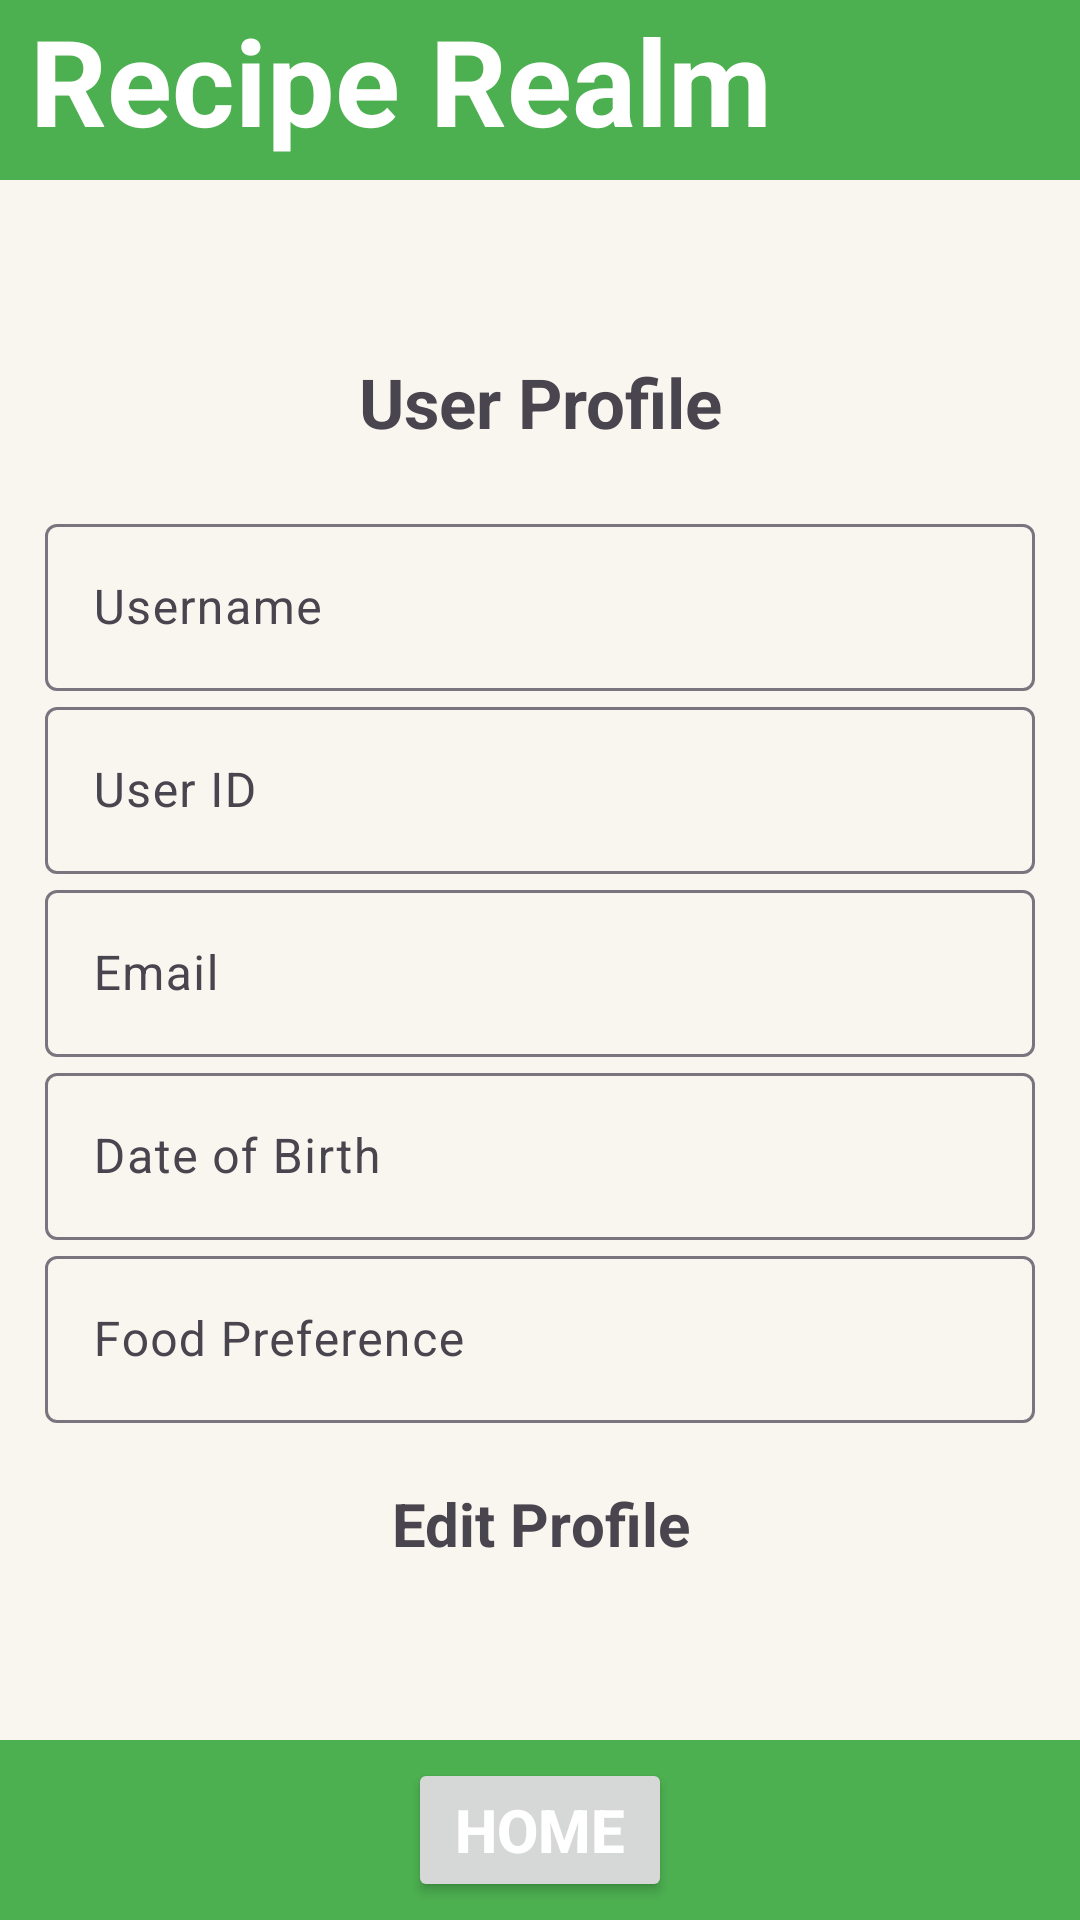

The Android layout XML behind this screen, and the referenced resources:
<!-- AndroidManifest.xml: application theme Theme.RecipeRealm -->
<!-- res/layout/activity_profile.xml -->
<?xml version="1.0" encoding="utf-8"?>
<RelativeLayout
    xmlns:android="http://schemas.android.com/apk/res/android"
    xmlns:tools="http://schemas.android.com/tools"
    android:layout_width="match_parent"
    android:layout_height="match_parent"
    android:background="@color/Background">
    
    <TableRow
        android:id="@+id/header"
        android:layout_width="match_parent"
        android:layout_height="60dp"
        android:background="@color/Highlight"
        android:layout_alignParentTop="true"
        >
        <TextView
            android:layout_height="wrap_content"
            android:layout_width="wrap_content"
            android:text="Recipe Realm"
            android:textSize="40dp"
            android:textColor="@color/white"
            android:textStyle="bold"
            android:layout_marginStart="10dp"/>
    </TableRow>
    
    <LinearLayout
        android:id="@+id/main"
        android:layout_width="match_parent"
        android:layout_height="match_parent"
        android:orientation="vertical"
        android:gravity="center"
        android:padding="15dp"
        tools:context=".Profile">

        <TextView
            android:text="@string/user_profile"
            android:textSize="23sp"
            android:gravity="center"
            android:textStyle="bold"
            android:layout_marginBottom="20dp"
            android:layout_width="match_parent"
            android:layout_height="wrap_content"/>
        
        <com.google.android.material.textfield.TextInputLayout
            android:layout_width="match_parent"
            android:layout_height="wrap_content">

            <com.google.android.material.textfield.TextInputEditText
                android:id="@+id/username"
                android:hint="@string/username"
                android:layout_width="match_parent"
                android:layout_height="wrap_content"
                android:enabled="false"/>
        </com.google.android.material.textfield.TextInputLayout>
        
        <com.google.android.material.textfield.TextInputLayout
            android:layout_width="match_parent"
            android:layout_height="wrap_content">

            <com.google.android.material.textfield.TextInputEditText
                android:id="@+id/user_id"
                android:hint="@string/user_id"
                android:layout_width="match_parent"
                android:layout_height="wrap_content"
                android:enabled="false"/>
        </com.google.android.material.textfield.TextInputLayout>
        
        <com.google.android.material.textfield.TextInputLayout
            android:layout_width="match_parent"
            android:layout_height="wrap_content">

            <com.google.android.material.textfield.TextInputEditText
                android:id="@+id/profile_email"
                android:hint="@string/email"
                android:layout_width="match_parent"
                android:layout_height="wrap_content"
                android:enabled="false"/>
        </com.google.android.material.textfield.TextInputLayout>
        
        <com.google.android.material.textfield.TextInputLayout
            android:layout_width="match_parent"
            android:layout_height="wrap_content">

            <com.google.android.material.textfield.TextInputEditText
                android:id="@+id/date_of_birth"
                android:hint="@string/date_of_birth"
                android:layout_width="match_parent"
                android:layout_height="wrap_content"
                android:enabled="false"/>
        </com.google.android.material.textfield.TextInputLayout>
        
        <com.google.android.material.textfield.TextInputLayout
            android:layout_width="match_parent"
            android:layout_height="wrap_content">

            <com.google.android.material.textfield.TextInputEditText
                android:id="@+id/food_preference"
                android:hint="@string/food_preference"
                android:layout_width="match_parent"
                android:layout_height="wrap_content"
                android:enabled="false"/>
        </com.google.android.material.textfield.TextInputLayout>
        
        <ProgressBar
            android:id="@+id/progress_bar"
            android:visibility="gone"
            android:layout_width="wrap_content"
            android:layout_height="wrap_content"/>
        
        <Button
            android:id="@+id/btn_save"
            android:text="@string/save"
            android:layout_width="wrap_content"
            android:layout_height="wrap_content"
            android:visibility="gone"/>
        
        <TextView
            android:textStyle="bold"
            android:textSize="20sp"
            android:gravity="center"
            android:layout_marginTop="20dp"
            android:id="@+id/edit_profile"
            android:text="@string/edit_profile"
            android:layout_width="match_parent"
            android:layout_height="wrap_content"/>
    </LinearLayout>
    <TableRow
        android:layout_width="match_parent"
        android:layout_height="60dp"
        android:background="@color/Highlight"
        android:layout_centerInParent="true"
        android:layout_alignParentBottom="true">
        <RelativeLayout
            android:layout_width="match_parent"
            android:layout_height="match_parent">
            
            <Button
                android:id="@+id/homeButton"
                android:layout_width="wrap_content"
                android:layout_height="wrap_content"
                android:layout_centerInParent="true"
                android:text="Home"
                android:textColor="@color/white"
                android:textSize="20dp"
                android:textStyle="bold"/>
        </RelativeLayout>
    </TableRow>
</RelativeLayout>
<!-- resources referenced by this layout -->
<resources>
  <color name="Background">#f9f6f0</color>
  <color name="Highlight">#4CAF50</color>
  <color name="white">#FFFFFFFF</color>
  <string name="date_of_birth">Date of Birth</string>
  <string name="edit_profile">Edit Profile</string>
  <string name="email">Email</string>
  <string name="food_preference">Food Preference</string>
  <string name="save">Save</string>
  <string name="user_id">User ID</string>
  <string name="user_profile">User Profile</string>
  <string name="username">Username</string>
  <style name="Theme.RecipeRealm" parent="Base.Theme.RecipeRealm" />
  <style name="Base.Theme.RecipeRealm" parent="Theme.Material3.DayNight.NoActionBar">
          
          
      </style>
</resources>
